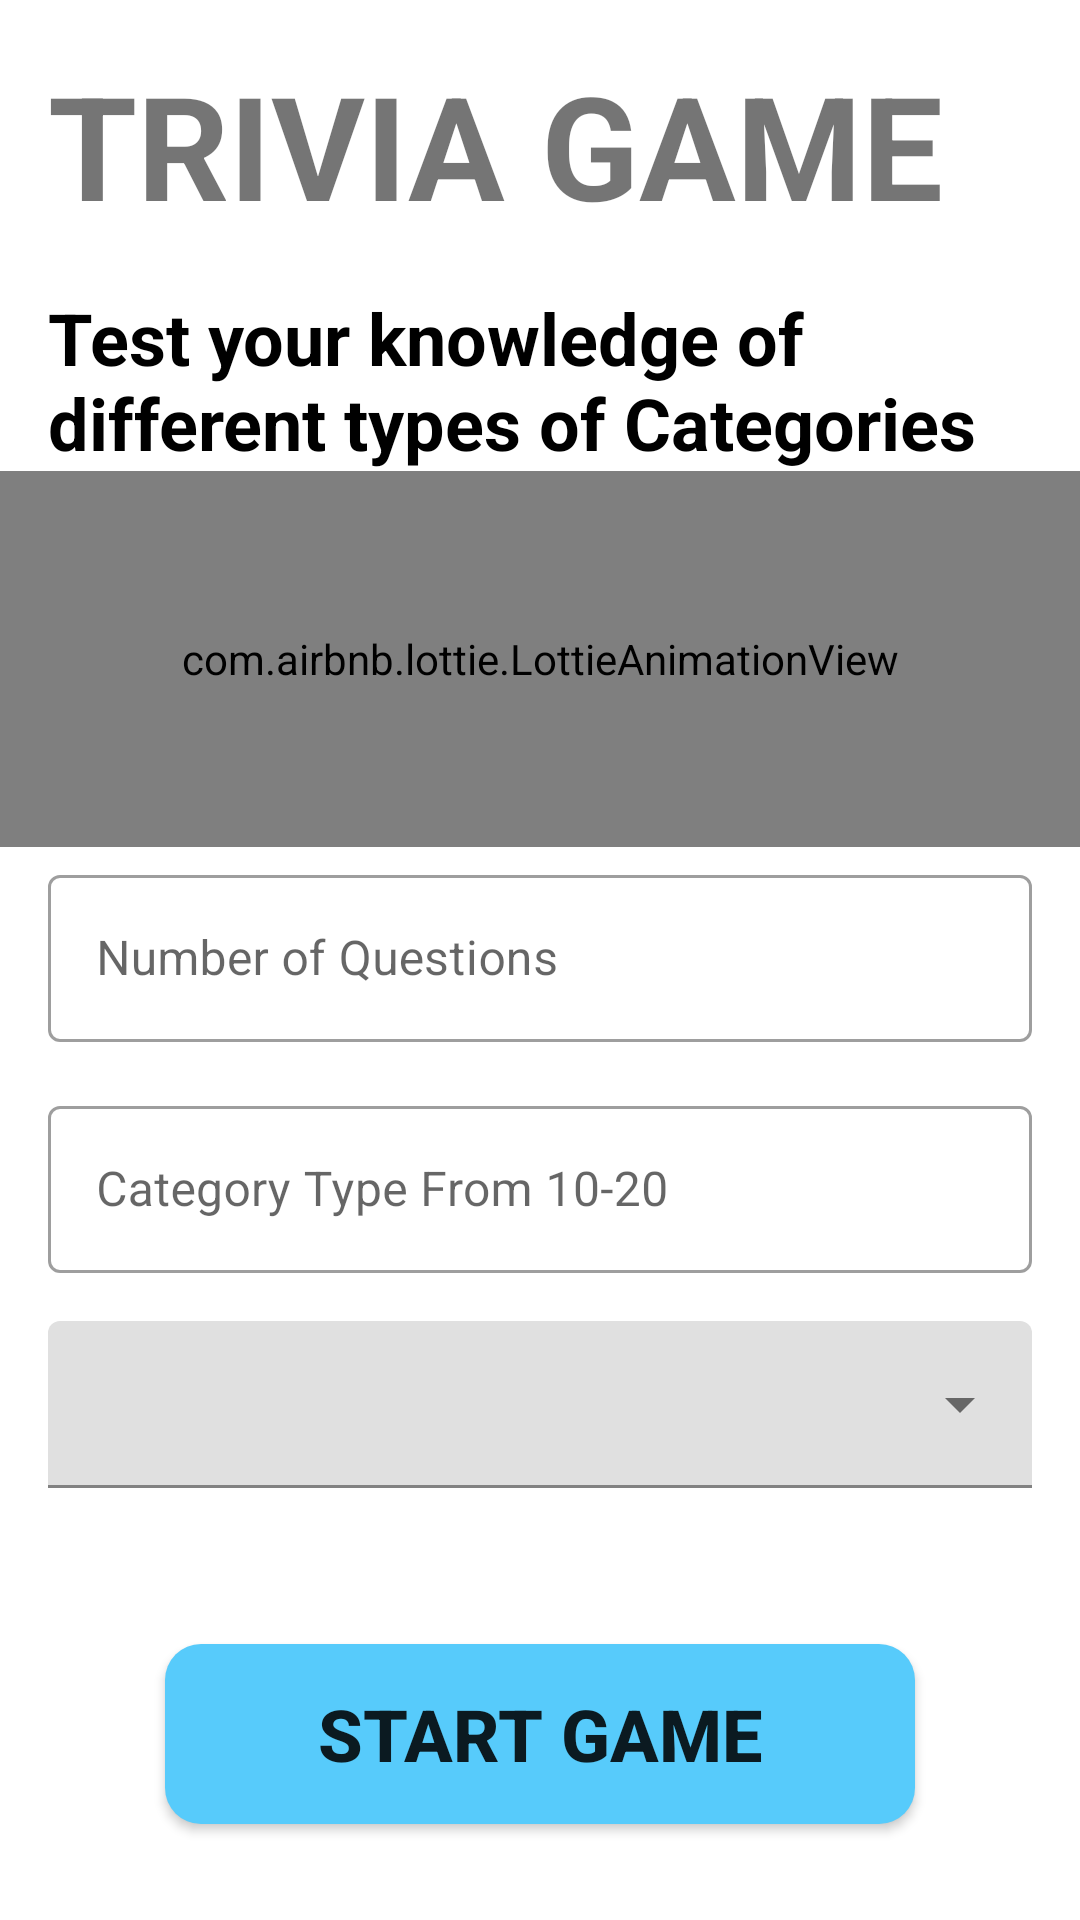

This screen was rendered from an Android layout file. Write that file and the resources it references.
<!-- AndroidManifest.xml: application theme Theme.Trivia_gaming -->
<!-- res/layout/fragment_initial.xml -->
<?xml version="1.0" encoding="utf-8"?>
<androidx.constraintlayout.widget.ConstraintLayout xmlns:android="http://schemas.android.com/apk/res/android"
    xmlns:tools="http://schemas.android.com/tools"
    android:layout_width="match_parent"
    android:layout_height="match_parent"
    xmlns:app="http://schemas.android.com/apk/res-auto"
    tools:context=".ui.fragment.InitialFragment">

    <TextView
        android:id="@+id/game_name"
        android:layout_width="match_parent"
        android:layout_height="wrap_content"
        app:layout_constraintTop_toTopOf="parent"
        android:text="@string/trivia_game"
        android:textSize="48sp"
        android:layout_margin="16dp"
        android:textColor="@color/dark_green"
        android:textStyle="bold"/>

    <TextView
        android:id="@+id/game_information"
        android:layout_width="match_parent"
        android:layout_height="wrap_content"
        app:layout_constraintTop_toBottomOf="@id/game_name"
        android:text="@string/test_your_knowledge_of_different_types_of_categories"
        android:textSize="24sp"
        android:layout_margin="16dp"
        android:textColor="@color/black"
        android:textStyle="bold"/>
    <com.airbnb.lottie.LottieAnimationView
        android:id="@+id/lottie"
        android:layout_width="match_parent"
        android:layout_height="0dp"
        app:layout_constraintTop_toBottomOf="@id/game_information"
        app:layout_constraintBottom_toTopOf="@id/amount_edit_text"
        app:lottie_rawRes="@raw/quest"
        app:lottie_autoPlay="true"
        app:lottie_loop="true"/>

    <com.google.android.material.textfield.TextInputLayout
        android:id="@+id/amount_edit_text"
        android:layout_width="match_parent"
        android:layout_height="wrap_content"
        android:hint="@string/number_of_questions"
        android:textSize="16sp"
        android:paddingHorizontal="8dp"
        android:paddingVertical="4dp"
        android:layout_margin="8dp"
        android:focusedByDefault="true"
        tools:ignore="UnusedAttribute"
        android:inputType="number"
        style="@style/Widget.MaterialComponents.TextInputLayout.OutlinedBox"
        android:autofillHints="10"
        app:layout_constraintBottom_toTopOf="@id/category_edit_text"
        app:layout_constraintStart_toStartOf="parent">
        <com.google.android.material.textfield.TextInputEditText
            android:layout_width="match_parent"
            android:layout_height="wrap_content" />
    </com.google.android.material.textfield.TextInputLayout>

    <com.google.android.material.textfield.TextInputLayout
        android:id="@+id/category_edit_text"
        android:layout_width="match_parent"
        android:layout_height="wrap_content"
        android:hint="@string/category_type"
        android:textSize="16sp"
        android:paddingHorizontal="8dp"
        android:paddingVertical="4dp"
        android:layout_margin="8dp"
        android:focusedByDefault="true"
        tools:ignore="UnusedAttribute"
        android:inputType="number"
        style="@style/Widget.MaterialComponents.TextInputLayout.OutlinedBox"
        app:layout_constraintStart_toStartOf="@id/amount_edit_text"
        app:layout_constraintBottom_toTopOf="@id/spinner"
        android:autofillHints="10" >
        <com.google.android.material.textfield.TextInputEditText
            android:layout_width="match_parent"
            android:layout_height="wrap_content" />
    </com.google.android.material.textfield.TextInputLayout>

    <com.google.android.material.textfield.TextInputLayout
        android:id="@+id/spinner"
        android:layout_width="match_parent"
        android:layout_height="wrap_content"
        android:paddingHorizontal="8dp"
        android:paddingVertical="4dp"
        android:layout_marginHorizontal="8dp"
        android:layout_marginBottom="48dp"
        app:layout_constraintBottom_toTopOf="@id/start_button"
        app:layout_constraintStart_toStartOf="@id/amount_edit_text"
        style="@style/Widget.MaterialComponents.TextInputLayout.FilledBox.ExposedDropdownMenu">
        <AutoCompleteTextView
            android:layout_width="match_parent"
            android:layout_height="wrap_content"
            android:inputType="none"
            />
    </com.google.android.material.textfield.TextInputLayout>
    <Button
        android:id="@+id/start_button"
        android:layout_width="250dp"
        android:layout_height="60dp"
        android:layout_marginVertical="32dp"
        android:text="@string/start_game"
        android:textStyle="bold"
        android:textSize="24sp"
        android:theme="@style/Button.color"
        android:background="@drawable/text_background"
        app:layout_constraintStart_toStartOf="parent"
        app:layout_constraintEnd_toEndOf="parent"
        app:layout_constraintBottom_toBottomOf="parent"/>
</androidx.constraintlayout.widget.ConstraintLayout>
<!-- resources referenced by this layout -->
<resources>
  <color name="black">#FF000000</color>
  <!-- drawable text_background (drawable) -->
  <?xml version="1.0" encoding="utf-8"?>
  <selector xmlns:android="http://schemas.android.com/apk/res/android">
  <item android:state_checked="false">
      <shape android:shape="rectangle">
          <solid android:color="#57CBFB"/>
          <corners android:radius="12dp"/>
      </shape>
  </item>
      <item android:state_checked="true">
          <shape android:shape="rectangle">
              <solid android:color="#1149EE"/>
              <corners android:radius="12dp"/>
          </shape>
      </item>
  
  </selector>
  <string name="category_type">Category Type From 10-20 </string>
  <string name="number_of_questions">Number of Questions</string>
  <string name="start_game">Start Game</string>
  <string name="test_your_knowledge_of_different_types_of_categories">Test your knowledge of different types of Categories</string>
  <string name="trivia_game">TRIVIA GAME</string>
  <style name="Button.color" parent="ThemeOverlay.AppCompat">
          <item name="colorPrimary">@color/blue</item>
      </style>
  <style name="Theme.Trivia_gaming" parent="Theme.MaterialComponents.DayNight.NoActionBar">
          
          <item name="colorPrimary">@color/purple_500</item>
          <item name="colorPrimaryVariant">@color/purple_700</item>
          <item name="colorOnPrimary">@color/white</item>
          
          <item name="colorSecondary">@color/teal_200</item>
          <item name="colorSecondaryVariant">@color/teal_700</item>
          <item name="colorOnSecondary">@color/black</item>
          
          <item name="android:statusBarColor" tools:targetApi="l">@color/purple_700</item>
          
      </style>
  <color name="blue">#5863F2</color>
  <color name="purple_500">#FF6200EE</color>
  <color name="purple_700">#FF3700B3</color>
  <color name="white">#FFFFFFFF</color>
  <color name="teal_200">#FF03DAC5</color>
  <color name="teal_700">#FF018786</color>
</resources>
